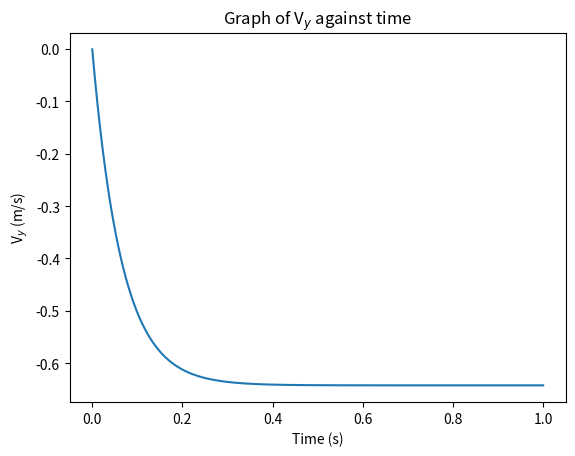

The matplotlib source for this figure: (Note: this script raises an exception after producing the figure.)
# -*- coding: utf-8 -*-
"""
Created on Tue Mar 14 14:28:51 2023

@author: 
"""
import numpy as np
import matplotlib.pyplot as plt

# f(V) = bV + cV^2
# b = BD
# c = CD^2

# INITIAL QUANTITIES
B = 1.6*10**(-4) # Ns/m^2
D = 10**(-4) # m
b = B*D
rho = 2*10**3 # kg/m^3
m = 4/3 * np.pi * (D/2)**3 * rho # kg
V = 0 # m/s
t = 0 # s
g = 9.81 # m/s^2

dt = 0.0001

# MAXIMUM TIME
tmax = 1 # s

# LIST OF VELOCITIES AND TIMES
V_list = np.array([])
t_list = np.array([])

while t < tmax:
    dV = -g*dt - b/m * V * dt
    V = V + dV
    t = t + dt
    
    V_list = np.append(V_list, V)
    t_list = np.append(t_list, t)

plt.plot(t_list, V_list)
plt.title("Graph of V$_y$ against time")
plt.xlabel("Time (s)")
plt.ylabel("V$_y$ (m/s)")
plt.savefig("images/Exercise2B.png", dpi=300)
plt.show()


############################
#                          #
#   FOR DIFFERENT MASSES   #
#                          #
############################


# INITIAL MASS
m = 10**(-10) # kg

# MAXIMUM TIME
tmax = 10 # s

while m <= 10:
    
    # RESET
    V = 0 # m/s
    t = 0 # s
    V_list = np.array([])
    t_list = np.array([])

    while t < tmax:
        dV = -g*dt - b/m * V * dt
        V = V + dV
        t = t + dt
        
        V_list = np.append(V_list, V)
        t_list = np.append(t_list, t)

    plt.plot(t_list, V_list)
    plt.title("Graph of V$_y$ against time for mass =" + str(m) + "kg")
    plt.xlabel("Time (s)")
    plt.ylabel("V$_y$ (m/s)")
    plt.savefig("images/Exercise2C_mass"+str(m)+".png", dpi=300)
    plt.show()
    
    m = m * 10


#################################
#                               #
#   FOR DIFFERENT RESISTANCES   #
#                               #
#################################


# INITIAL MASS
m = 4/3 * np.pi * (D/2)**3 * rho # kg

# INITIAL RESISTANCE
b = 1.6*10**(-6)

while b >= 1.6*10**(-15):
    
    # RESET
    V = 0 # m/s
    t = 0 # s
    V_list = np.array([])
    t_list = np.array([])

    while t < tmax:
        dV = -g*dt - b/m * V * dt
        V = V + dV
        t = t + dt
        
        V_list = np.append(V_list, V)
        t_list = np.append(t_list, t)

    plt.plot(t_list, V_list)
    plt.title("Graph of V$_y$ against time for resistance =" + str(b) + "N s/m")
    plt.xlabel("Time (s)")
    plt.ylabel("V$_y$ (m/s)")
    plt.savefig("images/Exercise2C_resistance"+str(b)+".png", dpi=300)
    plt.show()
    
    b = b / 10


################################################
#                                              #
#   COMPARE NUMERICAL AND ANALYTICAL RESULTS   #
#                                              #
################################################


####################
# NUMERICAL RESULT #
####################

# LIST OF VELOCITIES AND TIMES
V_list = np.array([])
t_list = np.array([])

tmax = 1 # s

# RESET V, TIME
V = 0 # m/s
t = 0 # s
b = B*D
m = 4/3 * np.pi * (D/2)**3 * rho # kg

while t < tmax:
    dV = -g*dt - b/m * V * dt
    V = V + dV
    t = t + dt
    
    V_list = np.append(V_list, V)
    t_list = np.append(t_list, t)

plt.plot(t_list, V_list)
plt.title("Graph of V$_y$ against time - numerical result")
plt.xlabel("Time (s)")
plt.ylabel("V$_y$ (m/s)")
plt.savefig("images/Exercise2D_numerical.png", dpi=300)
plt.show()

#####################
# ANALYTICAL RESULT #
#####################

# RESET VARIABLES
V = 0 # m/s
b = B*D
m = 4/3 * np.pi * (D/2)**3 * rho # kg

# LIST OF TIME VALUES
t = np.arange(0, 1, 0.0001)

def Vy(t):
    return m * g / b * (np.exp(-b*t/m) - 1)

plt.plot(t, Vy(t))
plt.title("Graph of V$_y$ against time - analytical result")
plt.xlabel("Time (s)")
plt.ylabel("V$_y$ (m/s)")
plt.savefig("images/Exercise2D_analytical.png", dpi=300)
plt.show()

#########
# ERROR #
#########

plt.plot(t_list, Vy(t_list)-V_list)
plt.title("Graph of the error from the numerical result against time")
plt.xlabel("Time (s)")
plt.ylabel("Error")
plt.savefig("images/Exercise2D_error.png", dpi=300)
plt.show()


###########################
#                         #
#   TIME FALLING V MASS   #
#                         #
###########################

# SET MASS
m = 10**(-8)

# SET LISTS
mass_list = np.array([])
time_list = np.array([])

while m <= 100:
    # RESET TIME, SPEED, HEIGHT
    t = 0 # s
    Y = 5
    V = 0
    
    while Y >= 0:
        dV = -g*dt - b/m * V * dt
        V = V + dV
        t = t + dt
        Y += V*dt
                
    # APPEND TO ARRAYS
    time_list = np.append(time_list, t)
    mass_list = np.append(mass_list, m)

    # INCREASE MASS
    m = m * 2
    
plt.plot(np.log10(mass_list), time_list)
plt.scatter(np.log10(mass_list), time_list)
plt.title("Graph of the time taken to fall 5 m against the mass of a particle")
plt.ylabel("Time (s)")
plt.xlabel("log$_{10}$ mass")
plt.savefig("images/Exercise2E.png", dpi=300)
plt.show()
